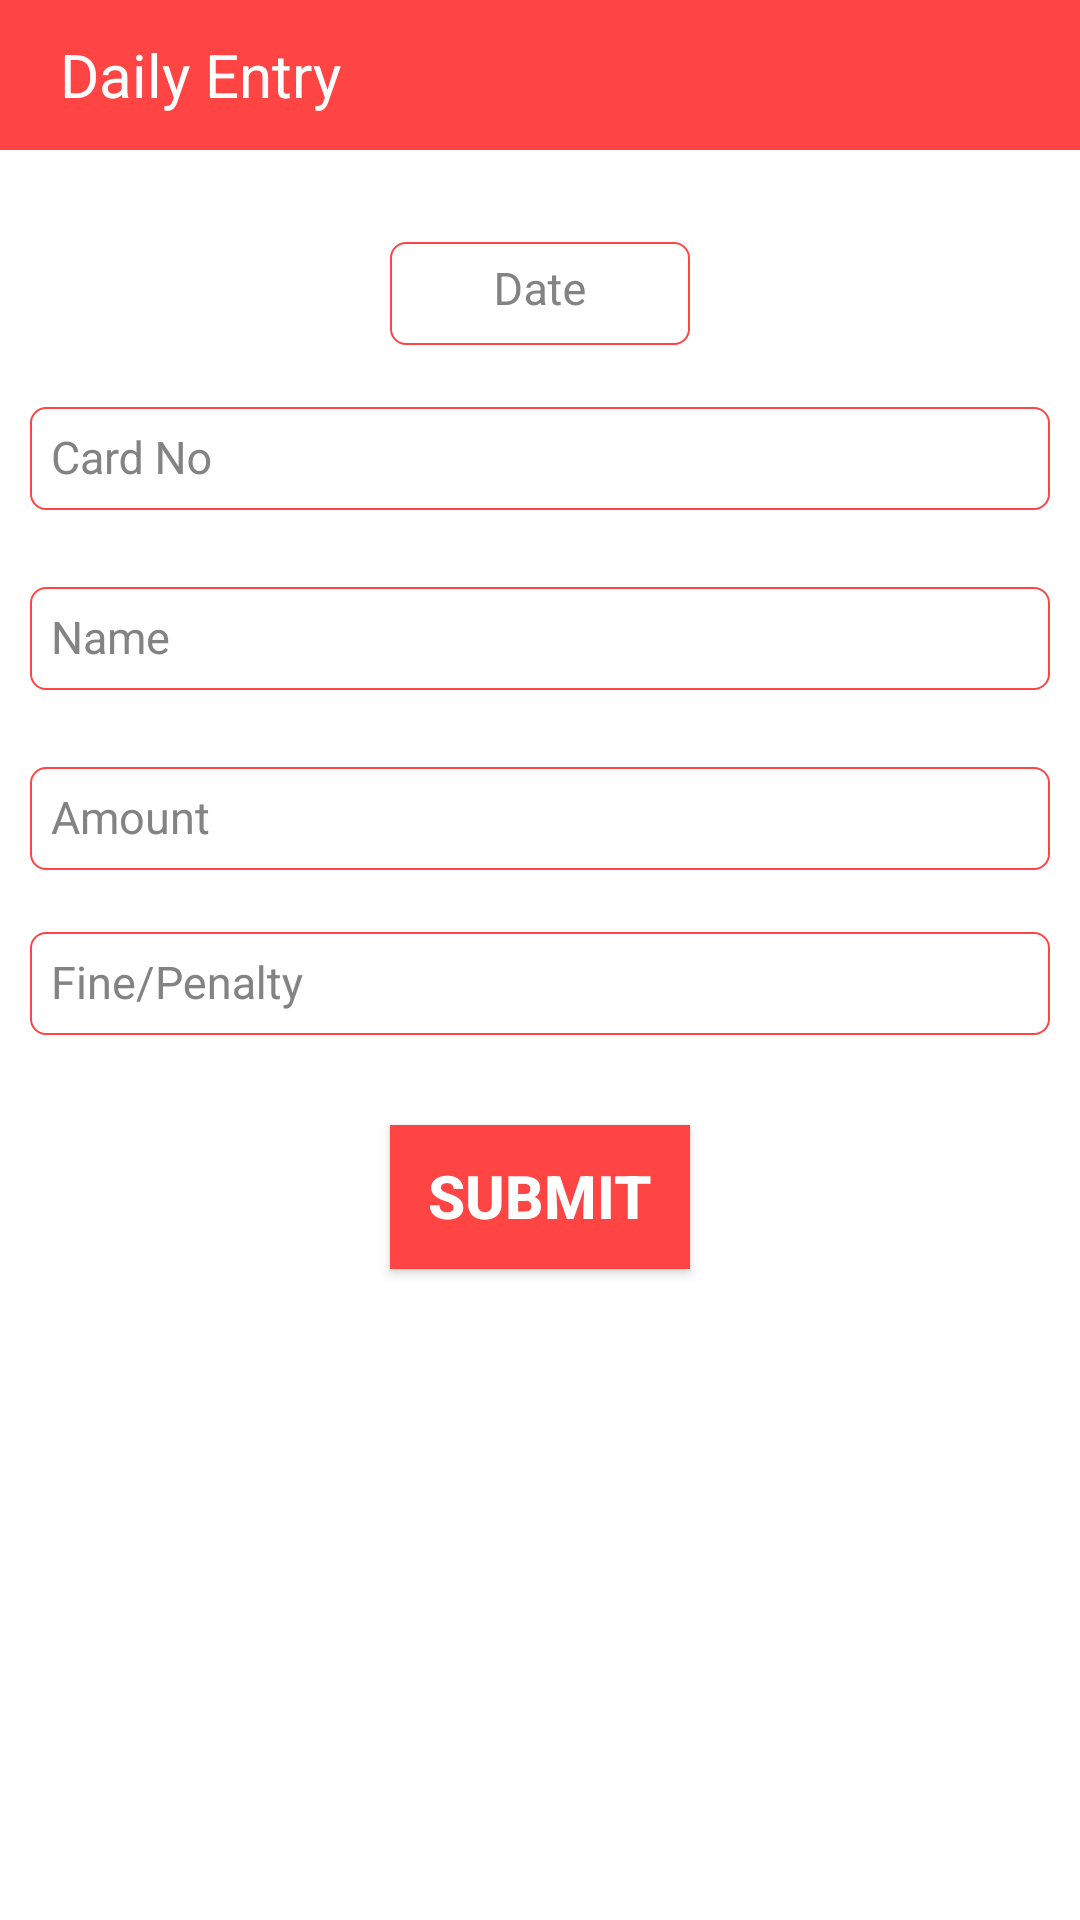

Android layout source for this screen:
<!-- AndroidManifest.xml: application theme AppTheme -->
<!-- res/layout/activity_daily_customer_finance_entry.xml -->
<?xml version="1.0" encoding="utf-8"?>
<LinearLayout xmlns:android="http://schemas.android.com/apk/res/android"
    android:layout_width="match_parent"
    android:layout_height="match_parent"
    android:background="#ffffff"
    android:orientation="vertical"
    android:id="@+id/LinearLayoutmain">

    <RelativeLayout
        android:id="@+id/relativeLayoutUserDeskTop"
        android:layout_width="match_parent"
        android:layout_height="50dp"
        android:background="@color/holo_red"
        android:layout_alignParentTop="true">

        <TextView
            android:layout_width="wrap_content"
            android:layout_height="wrap_content"
            android:text="Daily Entry"
            android:textColor="@color/white_color"
            android:id="@+id/textView3"
            android:textSize="20dp"
            android:layout_marginLeft="@dimen/DP_20"
            android:layout_centerVertical="true" />
    </RelativeLayout>

    <ScrollView
        android:id="@+id/scrollView"
        android:layout_width="match_parent"
        android:layout_height="match_parent">

        <LinearLayout
            android:layout_width="match_parent"
            android:layout_height="wrap_content"
            android:orientation="vertical"
            android:paddingLeft="@dimen/DP_10"
            android:paddingRight="@dimen/DP_10">


            <android.support.design.widget.TextInputLayout
                android:layout_width="@dimen/DP_100"
                android:layout_height="@dimen/DP_55"
                android:layout_marginTop="@dimen/DP_10"
                android:paddingTop="@dimen/DP_5"
                android:textColorHint="#838383"
                android:gravity="bottom"
                android:clipToPadding="false"
                android:layout_gravity="center_horizontal">

                <EditText
                    android:id="@+id/et_date"
                    android:layout_width="match_parent"
                    android:layout_height="wrap_content"
                    android:hint="Date"
                    android:gravity="center_horizontal"
                    android:background="@drawable/cell_shape_for_edittext"
                    android:textSize="@dimen/DP_15" />
            </android.support.design.widget.TextInputLayout>

            <android.support.design.widget.TextInputLayout
                android:layout_width="match_parent"
                android:layout_height="@dimen/DP_55"
                android:paddingTop="@dimen/DP_5"
                android:textColorHint="#838383"
                android:gravity="bottom"
                android:clipToPadding="false">

                <EditText
                    android:id="@+id/et_cardNo"
                    android:layout_width="match_parent"
                    android:layout_height="wrap_content"
                    android:hint="Card No"
                    android:background="@drawable/cell_shape_for_edittext"
                    android:textSize="@dimen/DP_15"
                    android:inputType="numberDecimal" />
            </android.support.design.widget.TextInputLayout>

            <LinearLayout
                android:id="@+id/dailyvehanaLinearLayoutForCardNo"
                android:orientation="horizontal"
                android:layout_width="match_parent"
                android:layout_height="wrap_content"
                android:layout_marginTop="5dp">

                <ListView
                    android:layout_width="match_parent"
                    android:layout_height="match_parent"
                    android:background="@drawable/login_bg"
                    android:layout_gravity="center|end"
                    android:visibility="gone"
                    android:id="@+id/lstDailyVehParaCardNo" />
            </LinearLayout>

            <android.support.design.widget.TextInputLayout
                android:layout_width="match_parent"
                android:layout_height="@dimen/DP_55"
                android:paddingTop="@dimen/DP_5"
                android:textColorHint="#838383"
                android:gravity="bottom"
                android:clipToPadding="false">

                <EditText
                    android:id="@+id/et_custName"
                    android:layout_width="match_parent"
                    android:layout_height="wrap_content"
                    android:hint="Name"
                    android:background="@drawable/cell_shape_for_edittext"
                    android:textSize="@dimen/DP_15" />
            </android.support.design.widget.TextInputLayout>

            <LinearLayout
                android:id="@+id/dailyvehanaLinearLayoutForCustName"
                android:orientation="horizontal"
                android:layout_width="match_parent"
                android:layout_height="wrap_content"
                android:layout_marginTop="5dp">

                <ListView
                    android:layout_width="match_parent"
                    android:layout_height="match_parent"
                    android:background="@drawable/login_bg"
                    android:layout_gravity="center|end"
                    android:visibility="gone"
                    android:id="@+id/lstDailyVehParaVehNameCustName" />
            </LinearLayout>

            <android.support.design.widget.TextInputLayout
                android:layout_width="match_parent"
                android:layout_height="@dimen/DP_55"
                android:paddingTop="@dimen/DP_5"
                android:textColorHint="#838383"
                android:gravity="bottom"
                android:clipToPadding="false">

                <EditText
                    android:id="@+id/et_amount"
                    android:layout_width="match_parent"
                    android:layout_height="wrap_content"
                    android:hint="Amount"
                    android:background="@drawable/cell_shape_for_edittext"
                    android:textSize="@dimen/DP_15"
                    android:inputType="numberDecimal" />
            </android.support.design.widget.TextInputLayout>

            <android.support.design.widget.TextInputLayout
                android:layout_width="match_parent"
                android:layout_height="@dimen/DP_55"
                android:paddingTop="@dimen/DP_5"
                android:textColorHint="#838383"
                android:gravity="bottom"
                android:clipToPadding="false">

                <EditText
                    android:id="@+id/et_penalty"
                    android:layout_width="match_parent"
                    android:layout_height="wrap_content"
                    android:hint="Fine/Penalty"
                    android:background="@drawable/cell_shape_for_edittext"
                    android:textSize="@dimen/DP_15"
                    android:inputType="numberDecimal" />
            </android.support.design.widget.TextInputLayout>

            <RelativeLayout
                android:id="@+id/btnlinear"
                android:layout_below="@+id/changeval"
                android:orientation="horizontal"
                android:layout_width="match_parent"
                android:layout_height="wrap_content">

                <Button
                    android:id="@+id/btn_yes"
                    android:layout_width="@dimen/DP_100"
                    android:layout_height="wrap_content"
                    android:text="Submit"
                    android:textSize="20dp"
                    android:textStyle="bold"
                    android:textColor="#ffffff"
                    android:background="@color/holo_red"
                    android:gravity="center_horizontal"
                    android:layout_centerHorizontal="true"
                    android:layout_marginLeft="@dimen/DP_10"
                    android:layout_marginRight="@dimen/DP_5"
                    android:layout_marginBottom="@dimen/DP_10"
                    android:layout_marginTop="@dimen/DP_30"
                    android:padding="10dp" />

            </RelativeLayout>

        </LinearLayout>
    </ScrollView>

</LinearLayout>
<!-- resources referenced by this layout -->
<resources>
  <color name="holo_red">#ffff4444</color>
  <color name="white_color">#FFFFFF</color>
  <dimen name="DP_10">15dp</dimen>
  <dimen name="DP_100">150dp</dimen>
  <dimen name="DP_15">23dp</dimen>
  <dimen name="DP_20">30dp</dimen>
  <dimen name="DP_30">45dp</dimen>
  <dimen name="DP_5">8dp</dimen>
  <dimen name="DP_55">83dp</dimen>
  <!-- drawable cell_shape_for_edittext (drawable) -->
  <shape xmlns:android="http://schemas.android.com/apk/res/android">
      <stroke
          android:width="0.5dp"
          android:color="@color/holo_red" />
      <padding
          android:left="7dp"
          android:top="7dp"
          android:right="7dp"
          android:bottom="7dp" />
      <corners android:radius="5dp" />
      <solid android:color="#ffffff" />
  </shape>
  <!-- drawable login_bg (drawable) -->
  <?xml version="1.0" encoding="UTF-8"?>
  <shape xmlns:android="http://schemas.android.com/apk/res/android">
      <solid android:color="#FFFFFF" />
      <stroke
          android:width="1dip"
          android:color="#B1BCBE" />
      <corners android:radius="5dip" />
      <padding
          android:left="7dip"
          android:top="7dip"
          android:right="7dip"
          android:bottom="7dip" />
  </shape>
  <style name="AppTheme" parent="Theme.AppCompat.Light.DarkActionBar">
          
          <item name="colorPrimary">@color/holo_red</item>
          <item name="colorPrimaryDark">@color/holo_red</item>
          <item name="colorAccent">#393939</item>
          <item name="windowNoTitle">true</item>
          <item name="windowActionBar">false</item>
          <item name="colorControlNormal">#ffff</item>
      </style>
</resources>
